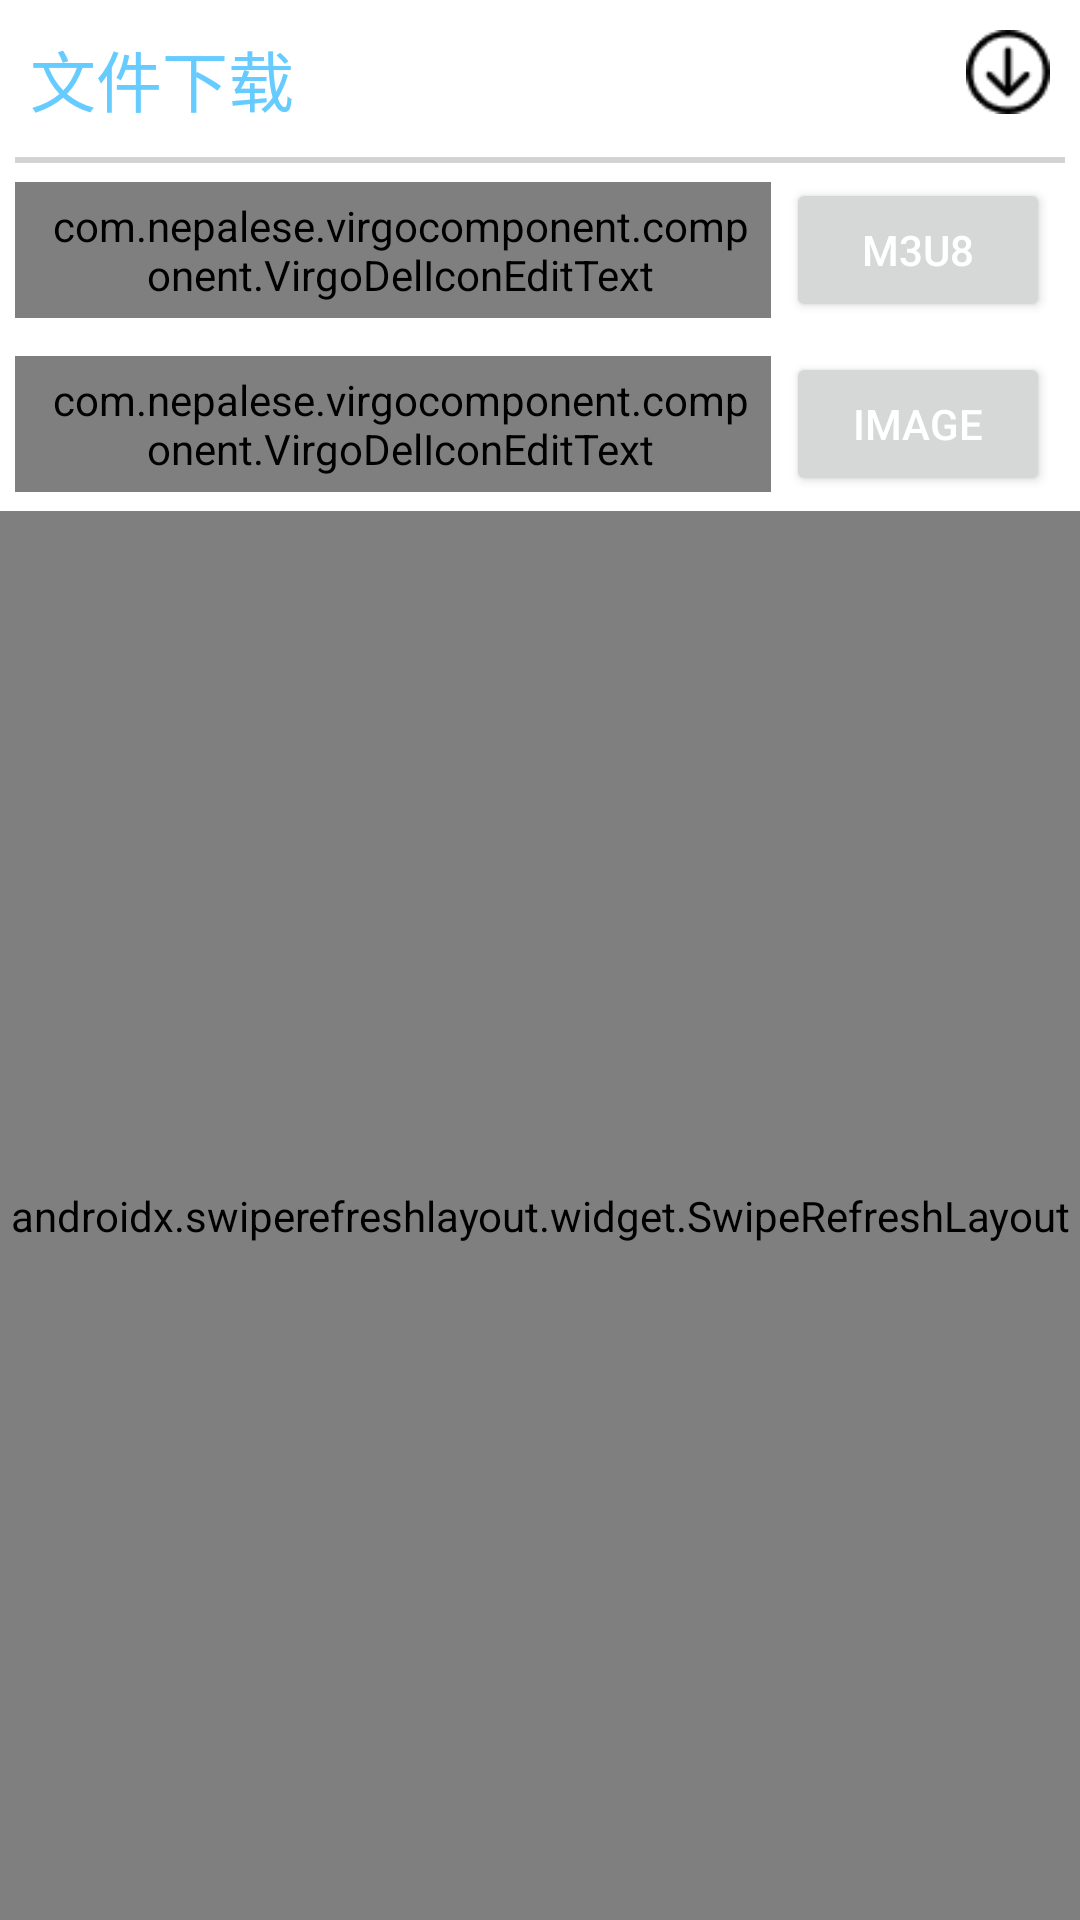

This screen was rendered from an Android layout file. Write that file and the resources it references.
<!-- AndroidManifest.xml: application theme Theme.VigroVideoPlayer -->
<!-- res/layout/fragment_download.xml -->
<?xml version="1.0" encoding="utf-8"?>
<LinearLayout xmlns:android="http://schemas.android.com/apk/res/android"
    android:layout_width="match_parent"
    android:layout_height="match_parent"
    android:orientation="vertical">

    <RelativeLayout
        android:layout_width="match_parent"
        android:layout_height="wrap_content">

        <TextView
            android:id="@+id/tvTitle"
            android:layout_width="wrap_content"
            android:layout_height="wrap_content"
            android:text="@string/video_download"
            android:textColor="@color/colorTY"
            android:textSize="@dimen/text_size_22"
            android:layout_margin="@dimen/margin_10" />

        <ImageButton
            android:id="@+id/ibDownloadDetail"
            android:layout_width="@dimen/icon_32"
            android:layout_height="@dimen/icon_32"
            android:layout_alignParentEnd="true"
            android:layout_margin="@dimen/margin_10"
            android:src="@mipmap/icon_download"
            android:scaleType="fitCenter"
            android:background="@drawable/selector_button_transparent"/>

        <View
            android:id="@+id/view"
            android:layout_below="@+id/tvTitle"
            android:layout_width="match_parent"
            android:layout_height="2dp"
            android:layout_marginLeft="@dimen/margin_5"
            android:layout_marginRight="@dimen/margin_5"
            android:background="@color/colorGray"/>
    </RelativeLayout>

    <LinearLayout
        android:layout_width="match_parent"
        android:layout_height="wrap_content"
        android:layout_margin="@dimen/margin_5"
        android:orientation="horizontal">

        <com.nepalese.virgocomponent.component.VirgoDelIconEditText
            android:id="@+id/delInputM3u8"
            android:layout_width="0dp"
            android:layout_height="wrap_content"
            android:layout_gravity="center_vertical"
            android:layout_weight="1"
            android:hint="url"
            android:paddingStart="@dimen/padding_10"
            android:paddingBottom="@dimen/padding_5"
            android:paddingTop="@dimen/padding_5"
            android:paddingEnd="@dimen/padding_5"
            android:ellipsize="middle"
            android:singleLine="true"
            android:background="@drawable/frame_edit_text"/>

        <Button
            android:id="@+id/bM3u8"
            android:layout_width="wrap_content"
            android:layout_height="wrap_content"
            android:text="M3U8"
            android:textColor="@color/colorWhite"
            android:layout_marginLeft="@dimen/padding_5"
            android:layout_marginRight="@dimen/padding_5"/>
    </LinearLayout>

    <LinearLayout
        android:layout_width="match_parent"
        android:layout_height="wrap_content"
        android:layout_margin="@dimen/margin_5"
        android:orientation="horizontal">

        <com.nepalese.virgocomponent.component.VirgoDelIconEditText
            android:id="@+id/delInputFile"
            android:layout_width="0dp"
            android:layout_height="wrap_content"
            android:layout_gravity="center_vertical"
            android:layout_weight="1"
            android:hint="url"
            android:paddingStart="@dimen/padding_10"
            android:paddingBottom="@dimen/padding_5"
            android:paddingTop="@dimen/padding_5"
            android:paddingEnd="@dimen/padding_5"
            android:ellipsize="middle"
            android:singleLine="true"
            android:background="@drawable/frame_edit_text"/>

        <Button
            android:id="@+id/bFile"
            android:layout_width="wrap_content"
            android:layout_height="wrap_content"
            android:text="IMAGE"
            android:textColor="@color/colorWhite"
            android:layout_marginLeft="@dimen/padding_5"
            android:layout_marginRight="@dimen/padding_5"/>
    </LinearLayout>

    <androidx.swiperefreshlayout.widget.SwipeRefreshLayout
        android:id="@+id/swipeLayoutDownload"
        android:layout_width="match_parent"
        android:layout_height="match_parent">

        <ListView
            android:id="@+id/listDownloadItem"
            android:padding="@dimen/padding_10"
            android:dividerHeight="10dp"
            android:divider="@color/white"
            android:layout_width="match_parent"
            android:layout_height="match_parent" />
    </androidx.swiperefreshlayout.widget.SwipeRefreshLayout>
</LinearLayout>
<!-- resources referenced by this layout -->
<resources>
  <color name="colorGray">#d3d3d3</color>
  <color name="colorTY">#66CCFF</color>
  <color name="colorWhite">#ffffff</color>
  <color name="white">#FFFFFFFF</color>
  <dimen name="icon_32">28dp</dimen>
  <dimen name="margin_10">10dp</dimen>
  <dimen name="margin_5">5dp</dimen>
  <dimen name="padding_10">10dp</dimen>
  <dimen name="padding_5">5dp</dimen>
  <dimen name="text_size_22">22sp</dimen>
  <!-- drawable frame_edit_text (drawable) -->
  <?xml version="1.0" encoding="utf-8"?>
  <shape xmlns:android="http://schemas.android.com/apk/res/android"
      android:shape="rectangle">
      <stroke android:color="@color/colorTY_Half"
          android:width="1dp"/>
      <corners android:radius="5dp"/>
  </shape>
  <!-- mipmap icon_download: png bitmap (mipmap-hdpi, 818 bytes) -->
  <string name="video_download">文件下载</string>
  <style name="Theme.VigroVideoPlayer" parent="Theme.MaterialComponents.DayNight.NoActionBar">
          
          <item name="colorPrimary">@color/colorTY</item>
          <item name="colorPrimaryVariant">@color/black</item>
          <item name="colorOnPrimary">@color/white</item>
          
          <item name="colorSecondary">@color/teal_200</item>
          <item name="colorSecondaryVariant">@color/teal_700</item>
          <item name="colorOnSecondary">@color/black</item>
          
          <item name="android:statusBarColor" tools:targetApi="l">?attr/colorPrimaryVariant</item>
          
      </style>
  <color name="colorTY_Half">#8066CCFF</color>
  <color name="black">#FF000000</color>
  <color name="teal_200">#FF03DAC5</color>
  <color name="teal_700">#FF018786</color>
</resources>
